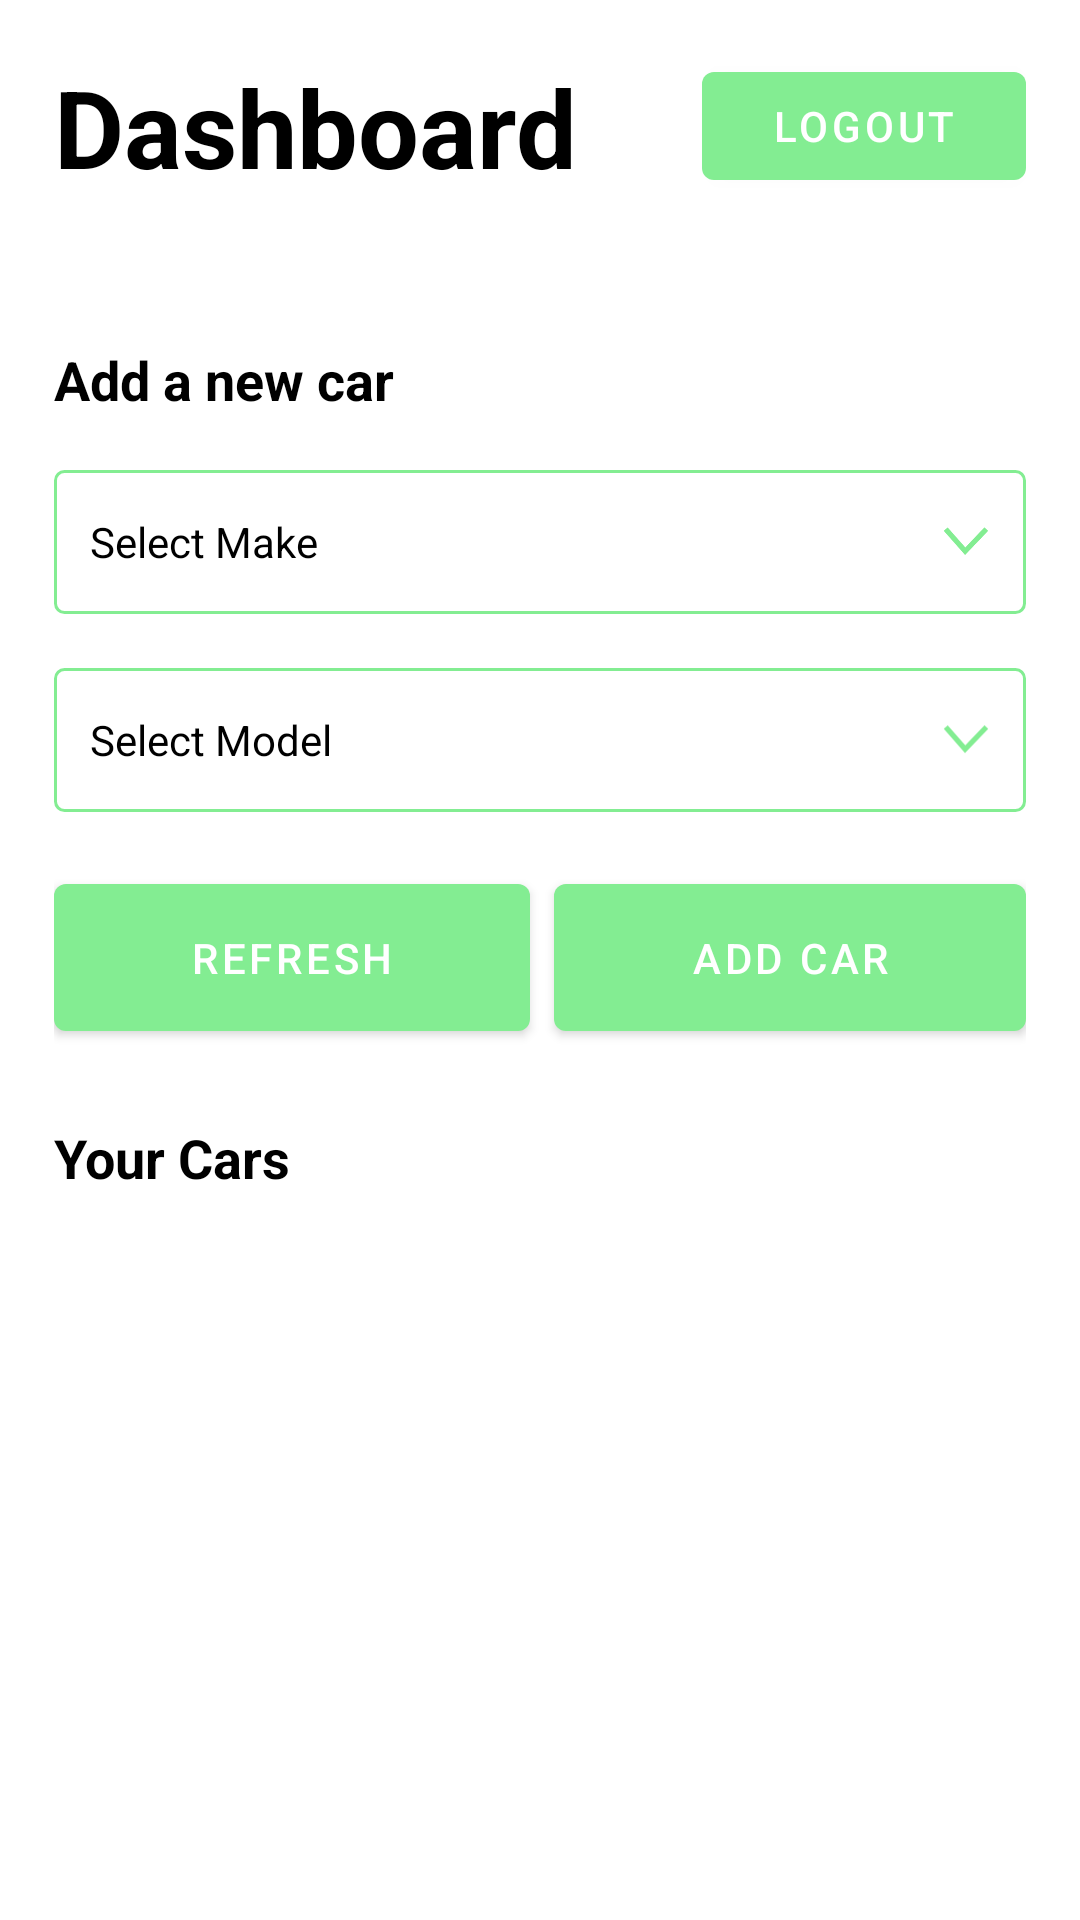

The Android layout XML behind this screen, and the referenced resources:
<!-- AndroidManifest.xml: application theme Theme.ScoutoAssignment -->
<!-- res/layout/fragment_detail.xml -->
<?xml version="1.0" encoding="utf-8"?>
<RelativeLayout xmlns:android="http://schemas.android.com/apk/res/android"
    xmlns:app="http://schemas.android.com/apk/res-auto"
    android:layout_width="match_parent"
    android:layout_height="match_parent"
    xmlns:tools="http://schemas.android.com/tools"
    android:animateLayoutChanges="true">

    <RelativeLayout
        android:id="@+id/mainLayout"
        android:layout_width="match_parent"
        android:layout_height="match_parent"
        android:layout_marginStart="18dp"
        android:layout_marginTop="18dp"
        android:layout_marginEnd="18dp"
        android:layout_marginBottom="18dp"
        android:animateLayoutChanges="true">

        <LinearLayout
            android:id="@+id/dashBoardLayout"
            android:layout_width="match_parent"
            android:layout_height="wrap_content"
            android:animateLayoutChanges="true"
            android:gravity="center_vertical"
            android:orientation="horizontal">

            <TextView
                android:layout_width="0dp"
                android:layout_height="wrap_content"
                android:layout_weight="0.8"
                android:text="Dashboard"
                android:textSize="36sp"
                android:textStyle="bold" />

            <com.google.android.material.button.MaterialButton
                android:id="@+id/logOutBtn"
                android:layout_width="0dp"
                android:layout_height="wrap_content"
                android:layout_weight="0.4"
                android:text="@string/logout"
                android:textAllCaps="true" />
        </LinearLayout>


        <LinearLayout

            android:id="@+id/addNewCarLayout"
            android:layout_width="match_parent"
            android:layout_height="wrap_content"
            android:layout_below="@+id/dashBoardLayout"
            android:layout_marginTop="48dp"
            android:animateLayoutChanges="true"
            android:orientation="vertical">

            <TextView
                android:layout_width="wrap_content"
                android:layout_height="wrap_content"
                android:text="@string/add_a_new_car"
                android:textSize="18dp"
                android:textStyle="bold" />


            <RelativeLayout
                android:id="@+id/selectMakeLayout"
                android:layout_width="match_parent"
                android:layout_height="48dp"
                android:layout_marginTop="18dp"
                android:background="@drawable/rectangle_background"
                android:paddingHorizontal="12dp"
                android:paddingVertical="10dp">

                <TextView
                    android:id="@+id/selectedMakeTextView"
                    android:layout_width="wrap_content"
                    android:layout_height="wrap_content"
                    android:layout_alignParentStart="true"
                    android:layout_centerVertical="true"
                    android:layout_marginEnd="6dp"
                    android:layout_toStartOf="@id/rightArrowIcon1"
                    android:ellipsize="end"
                    android:maxLines="1"
                    android:text="@string/select_make"
                    android:textSize="14sp" />


                <ImageView
                    android:id="@+id/rightArrowIcon1"
                    android:layout_width="16dp"
                    android:layout_height="16dp"
                    android:layout_alignParentEnd="true"
                    android:layout_centerVertical="true"
                    android:rotation="90"
                    android:src="@drawable/right_arrow_icon_indicator"
                    android:visibility="visible"
                    app:tint="@color/primary" />

            </RelativeLayout>
            <TextView
                android:layout_width="match_parent"
                android:layout_height="wrap_content"
                android:id="@+id/makeErrorText"
                android:text="@string/please_select_make"
                android:textAlignment="center"
                android:layout_marginTop="8dp"
                android:textSize="14sp"
                android:textColor="@color/red"
                android:visibility="gone"
                />


            <RelativeLayout
                android:id="@+id/selectModelLayout"
                android:layout_width="match_parent"
                android:layout_height="48dp"
                android:layout_marginTop="18dp"
                android:background="@drawable/rectangle_background"
                android:paddingHorizontal="12dp"
                android:paddingVertical="10dp">

                <TextView
                    android:id="@+id/selectedModelTextView"
                    android:layout_width="wrap_content"
                    android:layout_height="wrap_content"
                    android:layout_alignParentStart="true"
                    android:layout_centerVertical="true"
                    android:layout_marginEnd="6dp"
                    android:layout_toStartOf="@id/rightArrowIcon2"
                    android:ellipsize="end"
                    android:maxLines="1"
                    android:text="@string/select_model"
                    android:textSize="14sp" />


                <ImageView
                    android:id="@+id/rightArrowIcon2"
                    android:layout_width="16dp"
                    android:layout_height="16dp"
                    android:layout_alignParentEnd="true"
                    android:layout_centerVertical="true"
                    android:rotation="90"
                    android:src="@drawable/right_arrow_icon_indicator"
                    android:visibility="visible"
                    app:tint="@color/primary" />

            </RelativeLayout>

            <TextView
                android:layout_width="match_parent"
                android:layout_height="wrap_content"
                android:id="@+id/modelErrorText"
                android:text="@string/please_select_model"
                android:textAlignment="center"
                android:layout_marginTop="8dp"
                android:textSize="14sp"
                android:textColor="@color/red"
                android:visibility="gone"
                />

            <LinearLayout
                android:layout_width="match_parent"
                android:layout_height="wrap_content"
                >
                <com.google.android.material.button.MaterialButton
                    android:id="@+id/refreshBtn"
                    android:layout_marginTop="18dp"
                    android:layout_weight="1"
                    android:layout_marginEnd="4dp"
                    android:layout_width="wrap_content"
                    android:layout_height="wrap_content"
                    android:padding="15dp"
                    android:text="@string/refresh"
                    android:textAllCaps="true" />

                <com.google.android.material.button.MaterialButton
                    android:id="@+id/addCarBtn"
                    android:layout_marginTop="18dp"
                    android:layout_weight="1"
                    android:layout_marginStart="4dp"
                    android:layout_width="wrap_content"
                    android:layout_height="wrap_content"
                    android:padding="15dp"
                    android:text="@string/add_car"
                    android:textAllCaps="true" />


            </LinearLayout>




            <TextView
                android:layout_marginTop="24dp"
                android:layout_width="wrap_content"
                android:layout_height="wrap_content"
                android:text="@string/your_cars"
                android:textSize="18sp"
                android:textStyle="bold" />

            <RelativeLayout
                android:layout_width="match_parent"
                android:layout_height="wrap_content"
                android:gravity="center"
                >
                <androidx.recyclerview.widget.RecyclerView
                    android:id="@+id/carsRecyclerView"
                    android:layout_marginTop="24dp"
                    android:layout_marginBottom="24dp"
                    android:layout_width="match_parent"
                    android:layout_height="wrap_content"
                    />

                <RelativeLayout
                    android:id="@+id/emptyLayout"
                    android:layout_width="match_parent"
                    android:layout_height="match_parent"
                    android:layout_alignParentBottom="true"
                    android:visibility="gone"
                    android:gravity="center">

                    <TextView
                        android:layout_width="wrap_content"
                        android:layout_height="wrap_content"

                        android:text="@string/please_add_your_favorite_car"
                        android:textAlignment="center"
                        android:textSize="20sp"
                        android:textStyle="bold" />

                </RelativeLayout>



            </RelativeLayout>



        </LinearLayout>


    </RelativeLayout>

    <RelativeLayout
        android:layout_width="match_parent"
        android:layout_height="match_parent"
        android:id="@+id/progressBar"
        android:background="#5D000000"
        android:gravity="center"
        android:visibility="gone"
        >

        <ProgressBar
            android:layout_width="wrap_content"
            android:layout_height="wrap_content"
            android:layout_centerHorizontal="true"
            android:layout_centerVertical="true"
            android:indeterminateTint="@color/primary"
            />

    </RelativeLayout>

</RelativeLayout>

    
    
    
    
    
    
<!-- resources referenced by this layout -->
<resources>
  <color name="primary">#83ED92</color>
  <color name="red">#FD0335</color>
  <!-- drawable rectangle_background (drawable) -->
  <shape xmlns:android="http://schemas.android.com/apk/res/android">
      <stroke android:width="1dp" android:color="@color/primary"/>
      <corners android:radius="3dp" />
      <padding android:left="10dp" android:top="10dp"
          android:right="10dp" android:bottom="10dp" />
  </shape>
  <!-- drawable right_arrow_icon_indicator (drawable) -->
  <vector android:height="34.666668dp"
      android:viewportHeight="13"
      android:viewportWidth="9"
      android:width="24dp"
      xmlns:android="http://schemas.android.com/apk/res/android">
      <path
          android:fillColor="#00000000"
          android:pathData="M1,1L7,6.72L1,12"
          android:strokeColor="#73807E"
          android:strokeWidth="1.4" />
  </vector>
  <string name="add_a_new_car">Add a new car</string>
  <string name="add_car">Add CAR</string>
  <string name="logout">Logout</string>
  <string name="please_add_your_favorite_car">please add your favorite car</string>
  <string name="please_select_make">Please Select Make</string>
  <string name="please_select_model">Please Select Model</string>
  <string name="refresh">Refresh</string>
  <string name="select_make">Select Make</string>
  <string name="select_model">Select Model</string>
  <string name="your_cars">Your Cars</string>
  <style name="Theme.ScoutoAssignment" parent="Theme.MaterialComponents.DayNight.NoActionBar">
          
          <item name="colorPrimary">@color/primary</item>
          <item name="colorPrimaryVariant">@color/purple_700</item>
          <item name="colorOnPrimary">@color/white</item>
          
          <item name="colorSecondary">@color/teal_200</item>
          <item name="colorSecondaryVariant">@color/teal_700</item>
          <item name="colorOnSecondary">@color/black</item>
          
          <item name="android:statusBarColor">?attr/colorPrimaryVariant</item>
          <item name="android:textColor">@color/black</item>
          
      </style>
  <color name="purple_700">#3B9C49</color>
  <color name="white">#FFFFFFFF</color>
  <color name="teal_200">#FF03DAC5</color>
  <color name="teal_700">#FF018786</color>
  <color name="black">#FF000000</color>
</resources>
